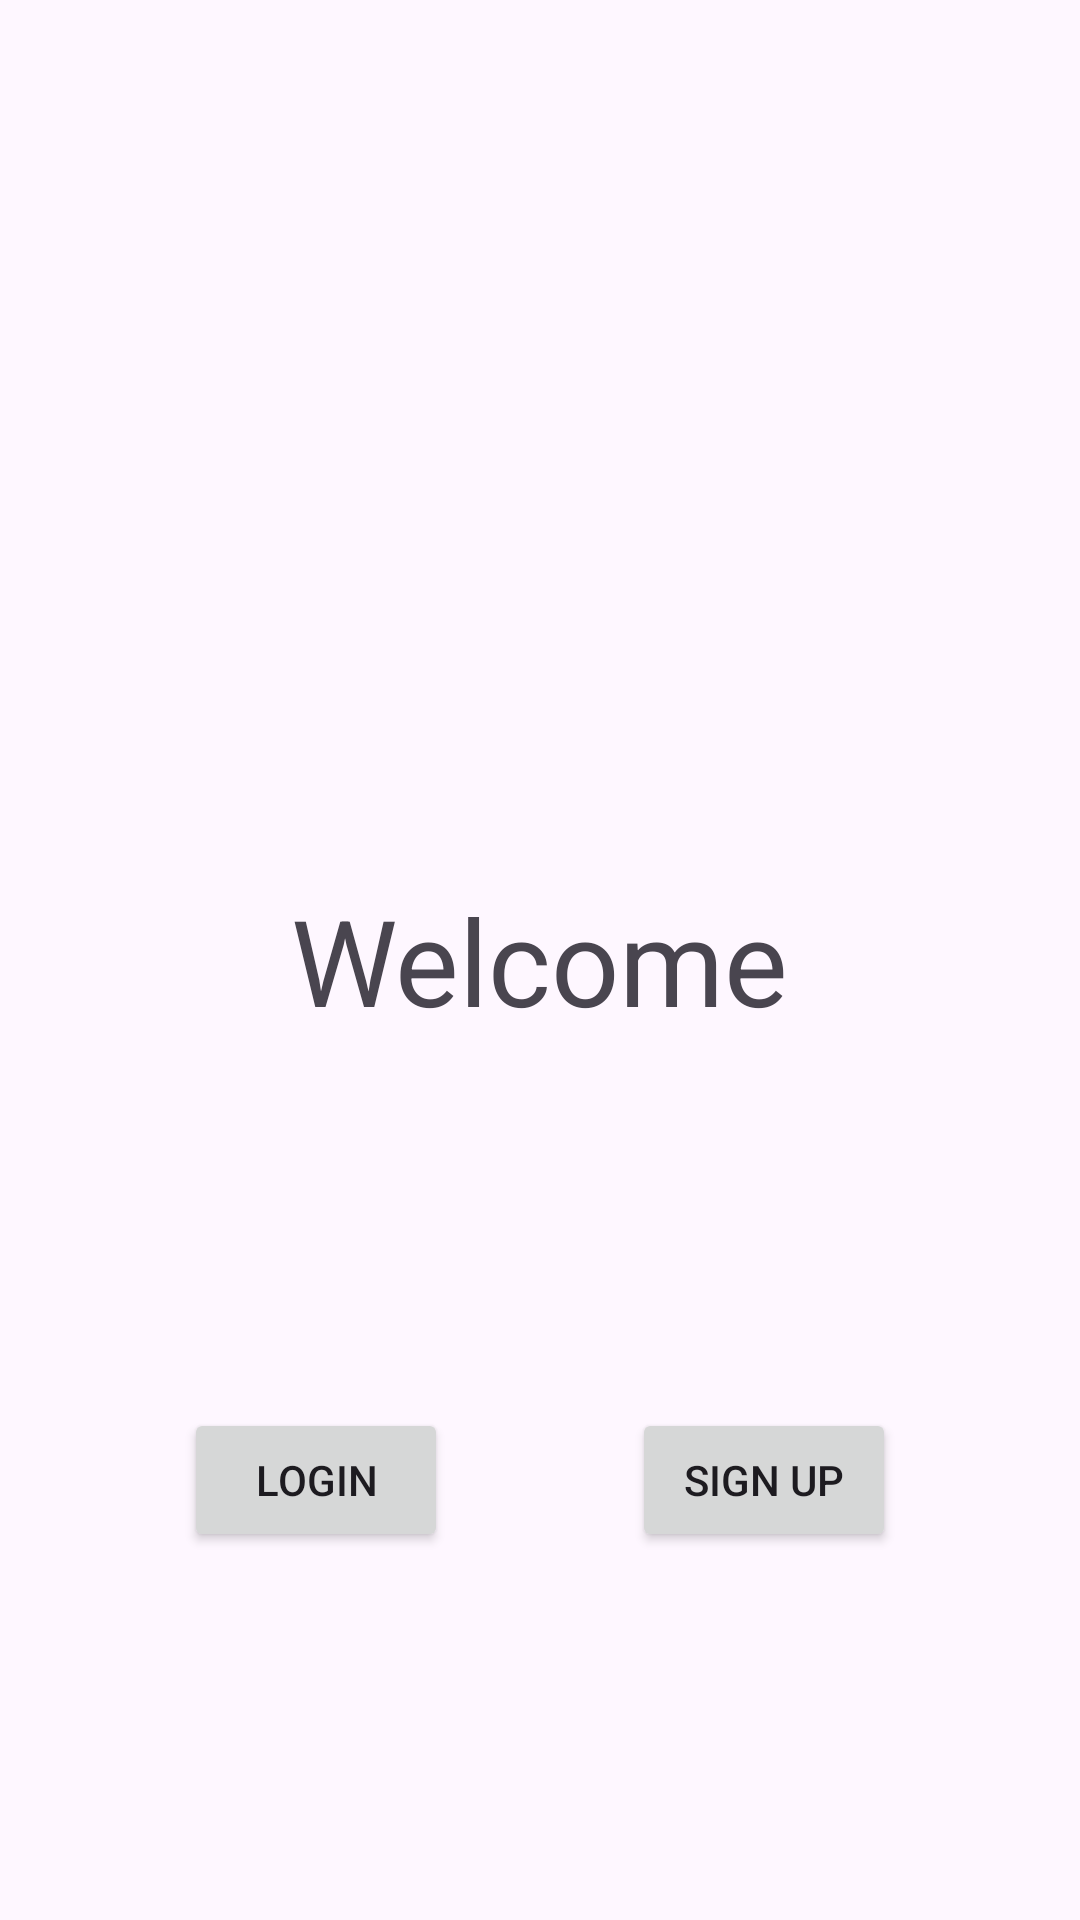

The Android layout XML behind this screen, and the referenced resources:
<!-- AndroidManifest.xml: application theme Theme.Lasagna -->
<!-- res/layout/activity_main.xml -->
<?xml version="1.0" encoding="utf-8"?>
<androidx.constraintlayout.widget.ConstraintLayout xmlns:android="http://schemas.android.com/apk/res/android"
    xmlns:app="http://schemas.android.com/apk/res-auto"
    xmlns:tools="http://schemas.android.com/tools"
    android:layout_width="match_parent"
    android:layout_height="match_parent"
    tools:context=".MainActivity">

    <TextView
        android:id="@+id/textView"
        android:layout_width="wrap_content"
        android:layout_height="wrap_content"
        android:text="Welcome"
        android:textSize="40sp"
        app:layout_constraintBottom_toBottomOf="parent"
        app:layout_constraintEnd_toEndOf="parent"
        app:layout_constraintStart_toStartOf="parent"
        app:layout_constraintTop_toTopOf="parent" />

    <Button
        android:id="@+id/btnlogin"
        android:layout_width="wrap_content"
        android:layout_height="wrap_content"
        android:text="Login"
        app:layout_constraintBottom_toBottomOf="parent"
        app:layout_constraintEnd_toStartOf="@+id/btnsignup"
        app:layout_constraintHorizontal_bias="0.5"
        app:layout_constraintStart_toStartOf="parent"
        app:layout_constraintTop_toBottomOf="@+id/textView" />

    <Button
        android:id="@+id/btnsignup"
        android:layout_width="wrap_content"
        android:layout_height="wrap_content"
        android:text="Sign Up"
        app:layout_constraintBottom_toBottomOf="parent"
        app:layout_constraintEnd_toEndOf="parent"
        app:layout_constraintHorizontal_bias="0.5"
        app:layout_constraintStart_toEndOf="@+id/btnlogin"
        app:layout_constraintTop_toBottomOf="@+id/textView" />


</androidx.constraintlayout.widget.ConstraintLayout>
<!-- resources referenced by this layout -->
<resources>
  <style name="Theme.Lasagna" parent="Base.Theme.Lasagna" />
  <style name="Base.Theme.Lasagna" parent="Theme.Material3.DayNight.NoActionBar">
          
          
      </style>
</resources>
